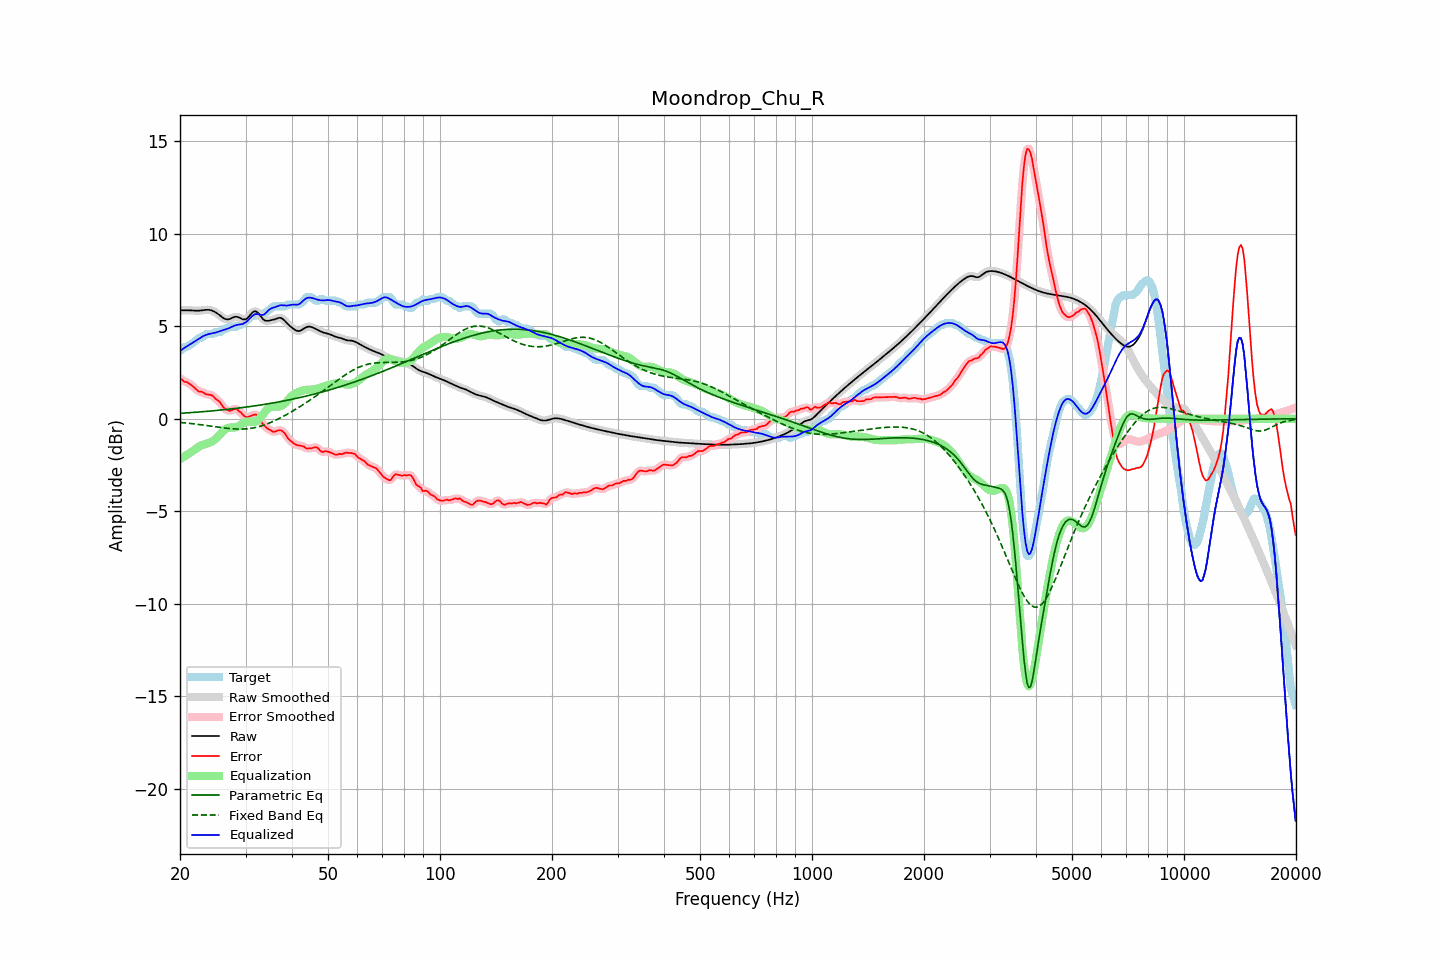

Values plotted in this chart, from the file beside it:
frequency, raw, error, smoothed, error_smoothed, equalization, parametric_eq, fixed_band_eq, equalized_raw, equalized_smoothed, target
20.00, 5.86, 2.19, 5.86, 2.19, -2.19, 0.29, -0.20, 3.68, 3.68, 3.68
20.20, 5.86, 2.14, 5.86, 2.12, -2.13, 0.30, -0.21, 3.73, 3.73, 3.73
20.40, 5.86, 2.05, 5.87, 2.07, -2.08, 0.30, -0.22, 3.79, 3.79, 3.81
20.61, 5.87, 1.99, 5.87, 2.01, -2.02, 0.31, -0.23, 3.84, 3.84, 3.88
20.81, 5.87, 1.99, 5.87, 1.97, -1.97, 0.31, -0.23, 3.90, 3.90, 3.88
21.02, 5.87, 1.95, 5.87, 1.94, -1.91, 0.32, -0.24, 3.95, 3.95, 3.92
21.23, 5.86, 1.88, 5.86, 1.89, -1.86, 0.33, -0.25, 4.01, 4.01, 3.99
21.44, 5.86, 1.82, 5.86, 1.82, -1.80, 0.33, -0.26, 4.06, 4.06, 4.04
21.66, 5.85, 1.75, 5.85, 1.75, -1.74, 0.34, -0.27, 4.11, 4.11, 4.10
21.87, 5.84, 1.67, 5.84, 1.67, -1.68, 0.34, -0.28, 4.17, 4.17, 4.17
22.09, 5.84, 1.60, 5.84, 1.59, -1.62, 0.35, -0.29, 4.22, 4.22, 4.24
22.31, 5.84, 1.52, 5.84, 1.53, -1.55, 0.36, -0.30, 4.28, 4.28, 4.32
22.54, 5.84, 1.46, 5.84, 1.48, -1.50, 0.37, -0.31, 4.34, 4.34, 4.38
22.76, 5.85, 1.47, 5.85, 1.46, -1.45, 0.37, -0.32, 4.40, 4.40, 4.38
22.99, 5.86, 1.44, 5.86, 1.43, -1.42, 0.38, -0.34, 4.45, 4.45, 4.43
23.22, 5.88, 1.39, 5.88, 1.39, -1.39, 0.39, -0.35, 4.49, 4.49, 4.48
23.45, 5.89, 1.32, 5.89, 1.34, -1.36, 0.39, -0.36, 4.52, 4.52, 4.56
23.69, 5.89, 1.31, 5.89, 1.31, -1.33, 0.40, -0.37, 4.55, 4.55, 4.58
23.92, 5.88, 1.31, 5.88, 1.30, -1.30, 0.41, -0.38, 4.58, 4.58, 4.58
24.16, 5.87, 1.29, 5.87, 1.29, -1.27, 0.42, -0.40, 4.60, 4.60, 4.58
24.40, 5.84, 1.26, 5.84, 1.25, -1.22, 0.43, -0.41, 4.62, 4.62, 4.58
24.65, 5.81, 1.19, 5.81, 1.18, -1.17, 0.43, -0.42, 4.64, 4.63, 4.61
24.89, 5.76, 1.08, 5.76, 1.10, -1.10, 0.44, -0.43, 4.65, 4.65, 4.68
25.14, 5.70, 1.02, 5.70, 1.03, -1.03, 0.45, -0.44, 4.68, 4.68, 4.68
25.39, 5.64, 0.96, 5.64, 0.95, -0.93, 0.46, -0.46, 4.71, 4.71, 4.68
25.65, 5.57, 0.88, 5.57, 0.87, -0.83, 0.47, -0.47, 4.74, 4.74, 4.69
25.91, 5.51, 0.75, 5.50, 0.75, -0.74, 0.48, -0.48, 4.77, 4.77, 4.75
26.16, 5.44, 0.62, 5.44, 0.63, -0.65, 0.48, -0.49, 4.79, 4.80, 4.82
26.43, 5.40, 0.52, 5.40, 0.54, -0.58, 0.49, -0.50, 4.82, 4.82, 4.88
26.69, 5.38, 0.50, 5.37, 0.48, -0.53, 0.50, -0.51, 4.85, 4.85, 4.88
26.96, 5.37, 0.45, 5.37, 0.44, -0.49, 0.51, -0.52, 4.88, 4.88, 4.92
27.23, 5.39, 0.42, 5.40, 0.44, -0.48, 0.52, -0.53, 4.92, 4.92, 4.98
27.50, 5.44, 0.46, 5.43, 0.46, -0.47, 0.53, -0.54, 4.96, 4.96, 4.98
27.77, 5.47, 0.50, 5.47, 0.50, -0.48, 0.54, -0.55, 5.00, 5.00, 4.98
28.05, 5.51, 0.53, 5.50, 0.53, -0.47, 0.55, -0.55, 5.04, 5.03, 4.98
28.33, 5.51, 0.53, 5.51, 0.51, -0.45, 0.56, -0.56, 5.06, 5.06, 4.98
28.62, 5.50, 0.47, 5.50, 0.47, -0.42, 0.57, -0.56, 5.08, 5.08, 5.03
28.90, 5.46, 0.38, 5.46, 0.40, -0.37, 0.58, -0.56, 5.09, 5.09, 5.08
29.19, 5.42, 0.34, 5.42, 0.32, -0.31, 0.60, -0.56, 5.11, 5.11, 5.08
29.48, 5.37, 0.22, 5.38, 0.23, -0.25, 0.61, -0.56, 5.12, 5.13, 5.15
29.78, 5.37, 0.14, 5.36, 0.15, -0.20, 0.62, -0.55, 5.17, 5.17, 5.22
30.08, 5.38, 0.09, 5.39, 0.10, -0.16, 0.63, -0.55, 5.22, 5.23, 5.29
30.38, 5.44, 0.09, 5.45, 0.09, -0.14, 0.64, -0.54, 5.29, 5.30, 5.35
30.68, 5.54, 0.11, 5.54, 0.11, -0.15, 0.65, -0.53, 5.39, 5.39, 5.42
30.99, 5.64, 0.15, 5.64, 0.15, -0.16, 0.66, -0.52, 5.48, 5.48, 5.50
31.30, 5.74, 0.18, 5.74, 0.19, -0.17, 0.68, -0.50, 5.56, 5.56, 5.56
31.61, 5.80, 0.22, 5.79, 0.22, -0.17, 0.69, -0.49, 5.62, 5.62, 5.58
31.93, 5.81, 0.23, 5.80, 0.22, -0.15, 0.70, -0.47, 5.66, 5.65, 5.58
32.24, 5.76, 0.18, 5.76, 0.19, -0.11, 0.71, -0.45, 5.65, 5.65, 5.58
32.57, 5.68, 0.10, 5.67, 0.09, -0.04, 0.73, -0.43, 5.64, 5.64, 5.58
32.89, 5.56, -0.04, 5.56, -0.05, 0.06, 0.74, -0.40, 5.62, 5.62, 5.60
33.22, 5.45, -0.23, 5.45, -0.20, 0.16, 0.75, -0.38, 5.61, 5.61, 5.68
33.55, 5.35, -0.33, 5.36, -0.32, 0.27, 0.77, -0.35, 5.63, 5.63, 5.68
33.89, 5.30, -0.41, 5.31, -0.42, 0.38, 0.78, -0.32, 5.69, 5.69, 5.72
34.23, 5.29, -0.49, 5.29, -0.49, 0.48, 0.80, -0.29, 5.77, 5.77, 5.78
34.57, 5.29, -0.56, 5.29, -0.56, 0.56, 0.81, -0.25, 5.86, 5.86, 5.85
34.92, 5.31, -0.61, 5.31, -0.62, 0.62, 0.83, -0.22, 5.93, 5.93, 5.92
35.27, 5.33, -0.66, 5.33, -0.66, 0.64, 0.84, -0.18, 5.98, 5.97, 5.99
35.62, 5.35, -0.71, 5.35, -0.69, 0.65, 0.86, -0.14, 6.01, 6.01, 6.06
35.97, 5.38, -0.70, 5.38, -0.70, 0.65, 0.87, -0.10, 6.03, 6.03, 6.08
... 635 more rows
